Dataset: dataset (GitHub, hnky/dataset-lego-figures). Classes: Simpsons Apu Nahasapeemapetilon LEGO figure, Simpsons Bart Simpson LEGO figure, Simpsons Chief Wiggum LEGO figure, Simpsons Dr Hibbert LEGO figure, Simpsons Grandpa Simpson LEGO figure, Simpsons Homer Simpson LEGO figure, Simpsons Itchy LEGO figure, simpsons krusty the clown, Simpsons Lisa Simpson LEGO figure, Simpsons Maggie Simpson LEGO figure, Simpsons Marge Simpson LEGO figure, simpsons milhouse van houten, Simpsons Mr Burns LEGO figure, Simpsons Ned Flanders LEGO figure, Simpsons Nelson Muntz LEGO figure, Simpsons Ralph Wiggum LEGO figure, Simpsons Snowball LEGO figure, Star Wars Ackbar LEGO figure, starwars boba fett, Star Wars C-3PO LEGO figure, starwars emperor palpatine, starwars general grievous, starwars jar jar binks, starwars kit fisto, starwars luke skywalker, starwars mace windu, Star Wars R3-M2 LEGO figure, Star Wars Yoda LEGO figure, superhero Aquaman LEGO figure, superhero Bat-Mite LEGO figure, superhero Batman LEGO figure, superhero Bumblebee LEGO figure, superhero Cyborg LEGO figure, superhero Green Lantern LEGO figure, superhero Huntress LEGO figure, superhero Metamorpho LEGO figure, superhero Mister Miracle LEGO figure, superhero Sinestro LEGO figure, superhero Stargirl LEGO figure, superhero The Cheetah LEGO figure, superhero The Flash LEGO figure, superhero The Joker LEGO figure, superhero Wonder Woman LEGO figure.

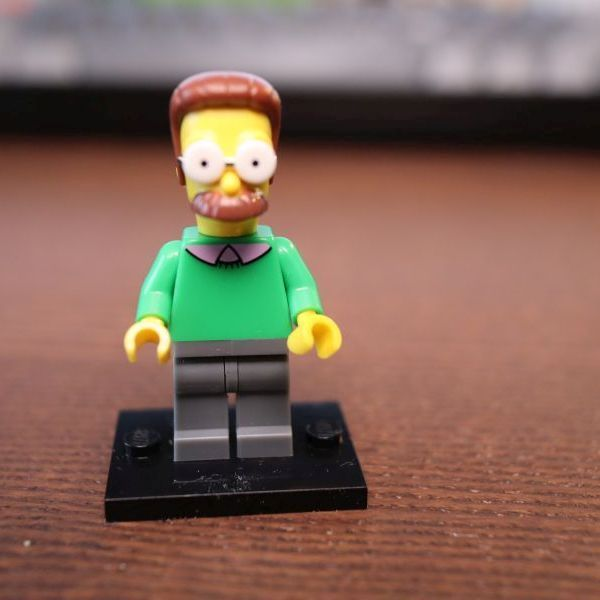
Label: Simpsons Ned Flanders LEGO figure

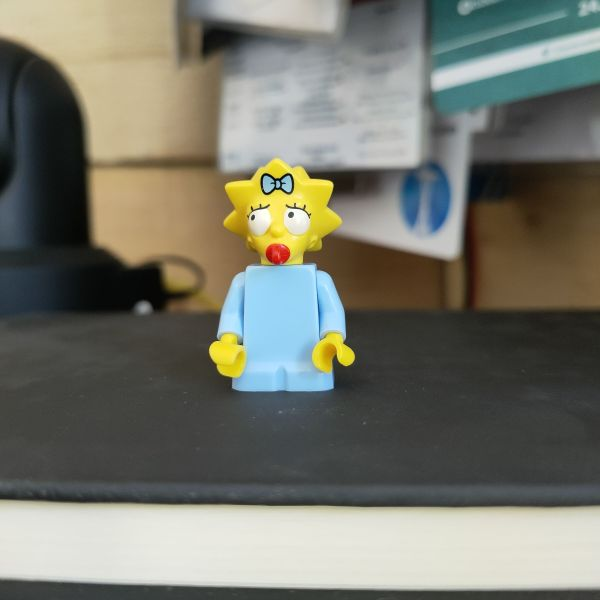
Label: Simpsons Maggie Simpson LEGO figure

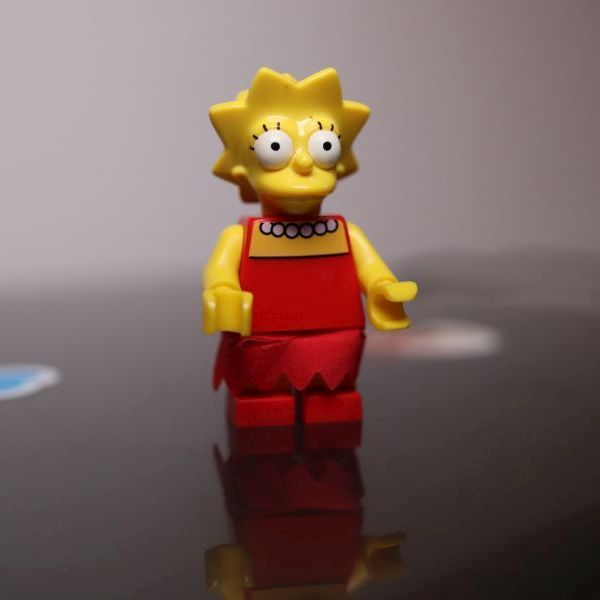
Label: Simpsons Lisa Simpson LEGO figure

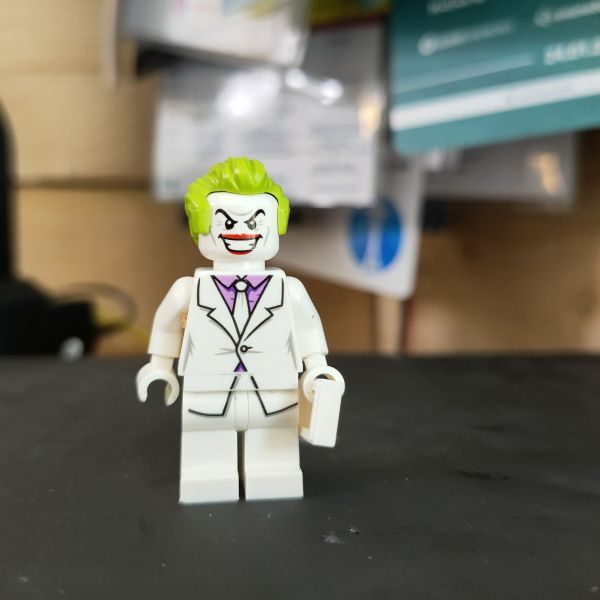
Label: superhero The Joker LEGO figure

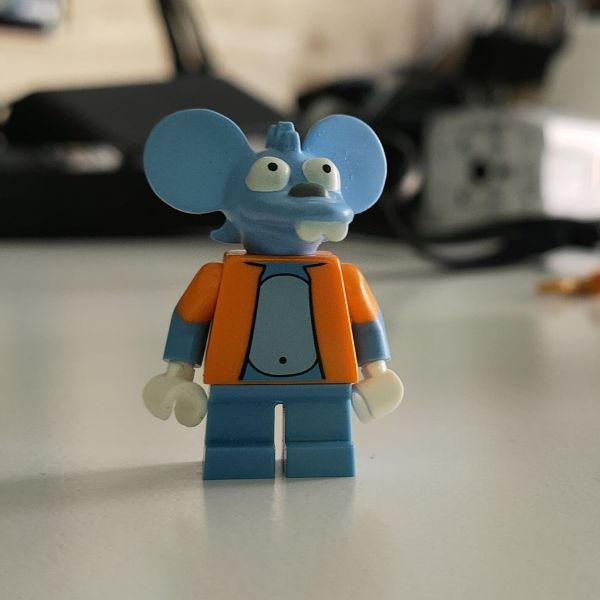
Label: Simpsons Itchy LEGO figure

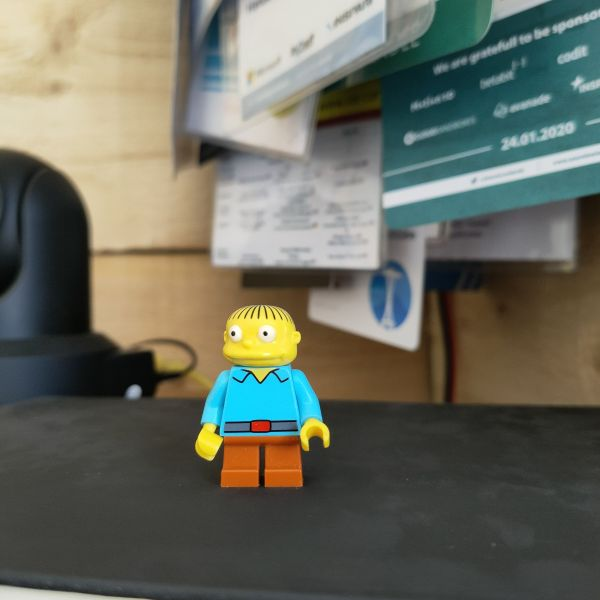
Label: Simpsons Ralph Wiggum LEGO figure
